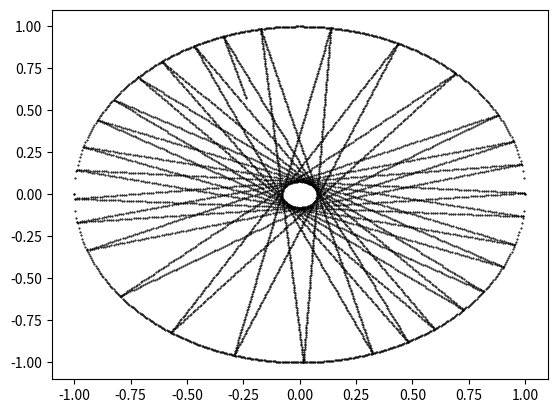

This figure's Python source: (Note: this script raises an exception after producing the figure.)
# generates Figure 3.22-left from Giordano
# [redacted]

import matplotlib.pyplot as plt
import numpy as np

#set up constants
r = 1
Vtot = 1
dt = 0.01

#set up variables with initial values
x = 0.2
y = 0
t = 0
Vx = Vtot * np.cos(np.pi/7.85)
Vy = Vtot * np.sin(np.pi/7.85)
x_array = []
y_array = []
oldX = 0
oldY = 0

#set up arrays for drawing the circle halves
circleX = np.linspace(-1,1,401)
circleY = np.sqrt(r**2 - circleX**2)
circleY2 = -circleY

# the main loop which will calculate all points for the trajectory plot
while t < 61.2:
    oldX = x
    oldY = y
    x_array.append(x)
    y_array.append(y)
    x += Vx * dt
    y += Vy * dt
    dist = np.sqrt(x**2 + y**2)
    
    if (dist >= r): # if the 'ball' goes outside the wall
        # the following if and while blocks move the ball back and reapproach the wall at a smaller timestep to get as close as possible
        if (dist - r > 0.000001):
            x = oldX
            y = oldY
        while ((r-dist) > 0.000001):
            x += (Vx * dt**2)
            y += (Vy * dt**2)
            dist = np.sqrt(x**2 + y**2)
            
        # then all the necessary angles and new velocity components are calculated
        normAngle = np.arctan2(y,x) + np.pi
        velAngle = np.arctan2(Vy,Vx) + np.pi
        angleDiff = velAngle - normAngle
        velAngle = normAngle - angleDiff
        Vx = Vtot * np.cos(velAngle)
        Vy = Vtot * np.sin(velAngle)
    t += dt    
    
# here the circles and trajectory are plotted
plt.plot(circleX,circleY,'.k',circleX,circleY2,'.k',x_array, y_array, '.k',markersize = 1)

# the labels and ticks are defined here
plt.axis([-1,1,-1,1],'equal', 'box')
plt.xticks(ticks = [-1,-0.5,0,0.5,1],labels = ['-1','-0.5','0','0.5','1'])
plt.yticks(ticks = [-1,-0.5,0,0.5,1],labels = ['-1','-0.5','0','0.5','1'])
plt.tick_params(direction = 'in', right = True, top = True)
plt.xlabel('x')
plt.ylabel('y')
plt.title('Circular stadium - trajectory')

plt.show()